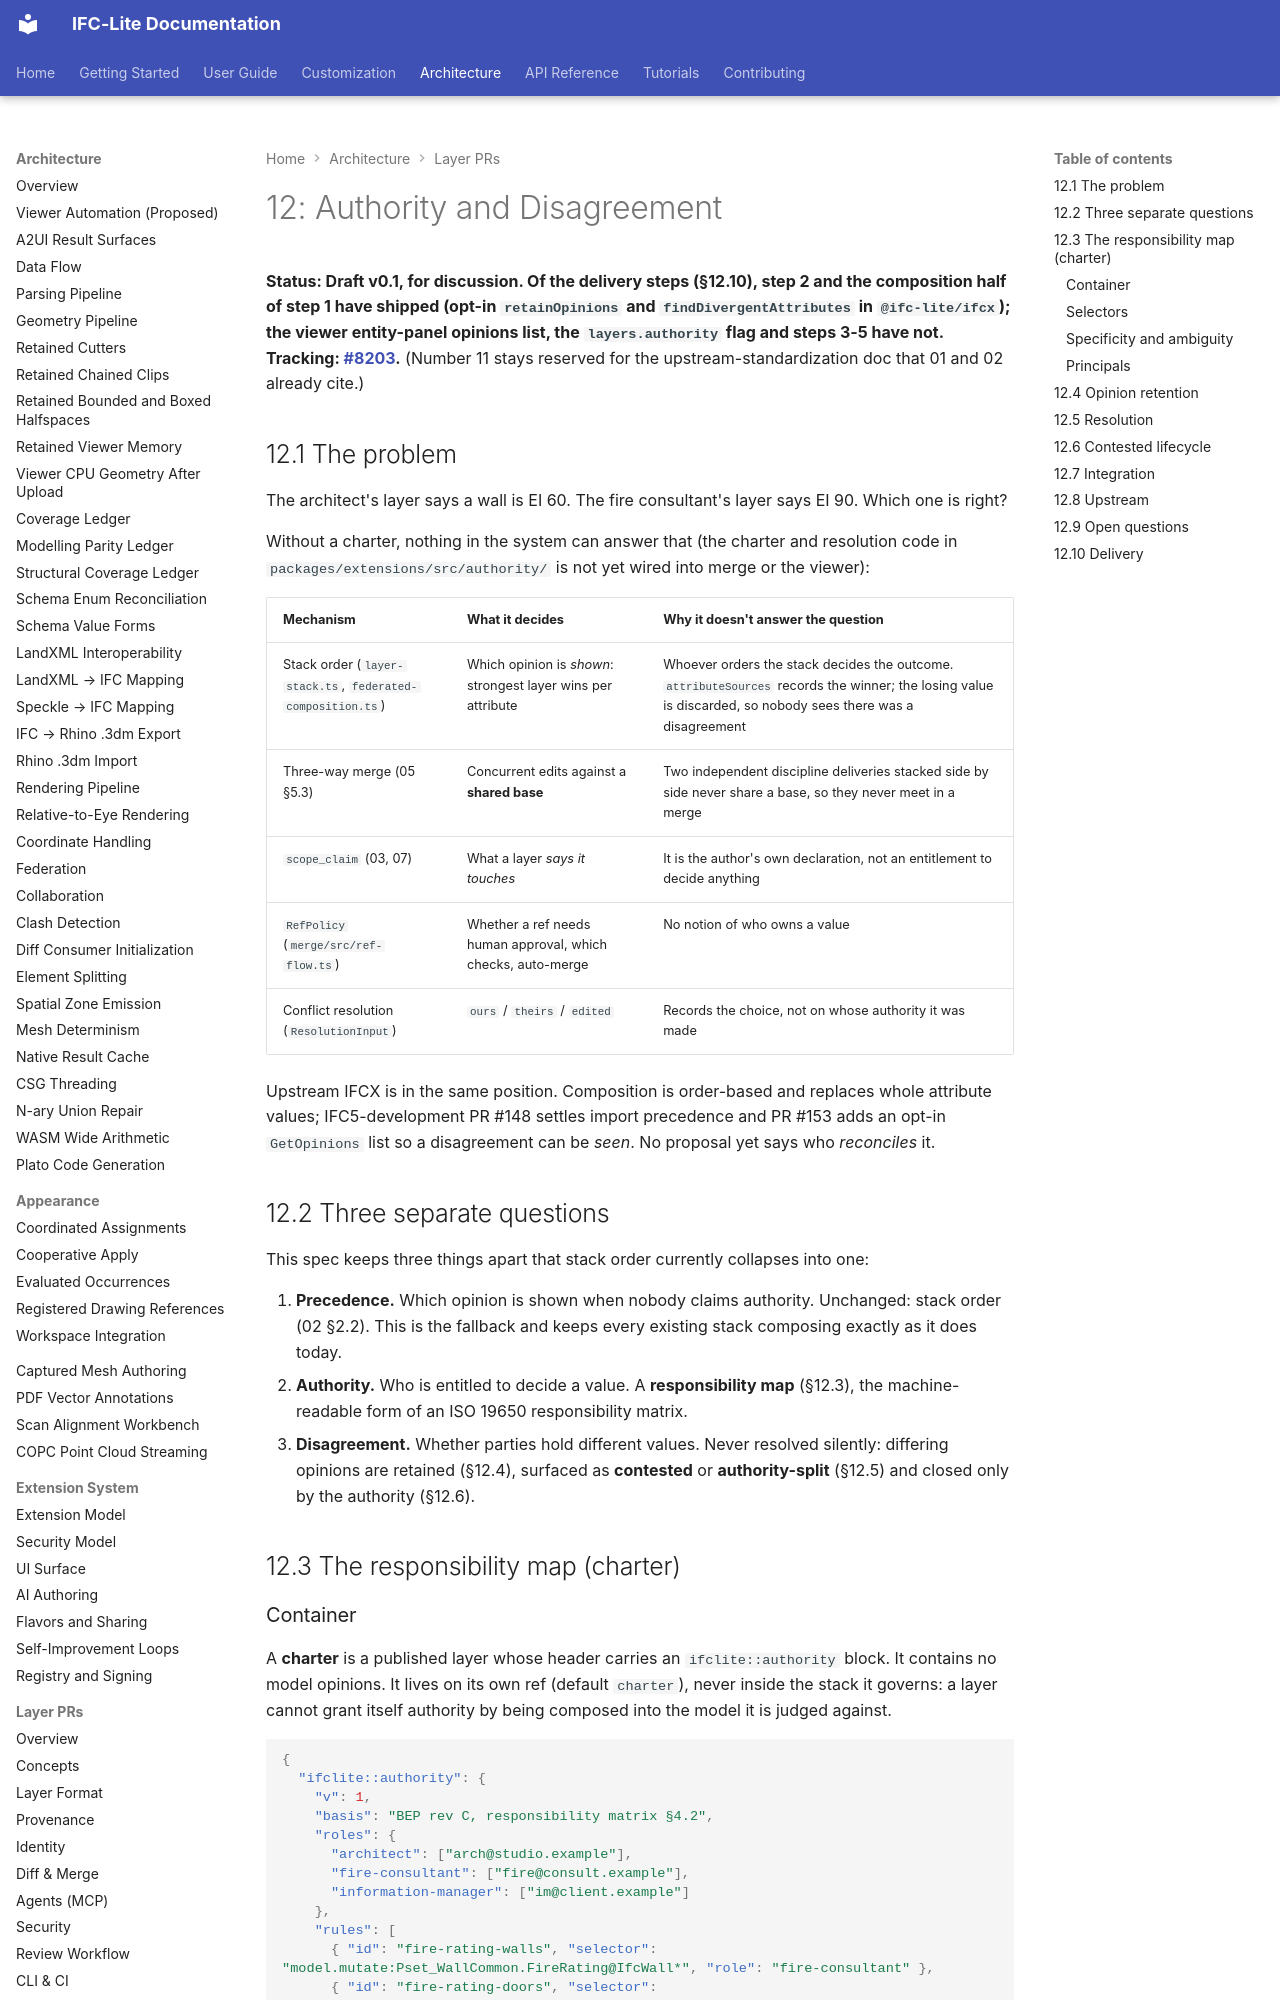

repository: LTplus-AG/ifc-lite · page: architecture/layer-prs/12-authority/index.html · generator: mkdocs

# 12: Authority and Disagreement

**Status: Draft v0.1, for discussion. Of the delivery steps (§12.10), step 2 and the composition half of step 1 have shipped (opt-in `retainOpinions` and `findDivergentAttributes` in `@ifc-lite/ifcx`); the viewer entity-panel opinions list, the `layers.authority` flag and steps 3-5 have not. Tracking: [#8203](https://github.com/LTplus-AG/ifc-lite/issues/8203#issuecomment-6446094066).** (Number 11 stays reserved for the upstream-standardization doc that 01 and 02 already cite.)

## 12.1 The problem

The architect's layer says a wall is EI 60. The fire consultant's layer says EI 90. Which one is right?

Without a charter, nothing in the system can answer that (the charter and resolution code in `packages/extensions/src/authority/` is not yet wired into merge or the viewer):

| Mechanism | What it decides | Why it doesn't answer the question |
|---|---|---|
| Stack order (`layer-stack.ts`, `federated-composition.ts`) | Which opinion is *shown*: strongest layer wins per attribute | Whoever orders the stack decides the outcome. `attributeSources` records the winner; the losing value is discarded, so nobody sees there was a disagreement |
| Three-way merge (05 §5.3) | Concurrent edits against a **shared base** | Two independent discipline deliveries stacked side by side never share a base, so they never meet in a merge |
| `scope_claim` (03, 07) | What a layer *says it touches* | It is the author's own declaration, not an entitlement to decide anything |
| `RefPolicy` (`merge/src/ref-flow.ts`) | Whether a ref needs human approval, which checks, auto-merge | No notion of who owns a value |
| Conflict resolution (`ResolutionInput`) | `ours` / `theirs` / `edited` | Records the choice, not on whose authority it was made |

Upstream IFCX is in the same position. Composition is order-based and replaces whole attribute values; IFC5-development PR #148 settles import precedence and PR #153 adds an opt-in `GetOpinions` list so a disagreement can be *seen*. No proposal yet says who *reconciles* it.

## 12.2 Three separate questions

This spec keeps three things apart that stack order currently collapses into one:

1. **Precedence.** Which opinion is shown when nobody claims authority. Unchanged: stack order (02 §2.2). This is the fallback and keeps every existing stack composing exactly as it does today.
2. **Authority.** Who is entitled to decide a value. A **responsibility map** (§12.3), the machine-readable form of an ISO 19650 responsibility matrix.
3. **Disagreement.** Whether parties hold different values. Never resolved silently: differing opinions are retained (§12.4), surfaced as **contested** or **authority-split** (§12.5) and closed only by the authority (§12.6).

## 12.3 The responsibility map (charter)

### Container

A **charter** is a published layer whose header carries an `ifclite::authority` block. It contains no model opinions. It lives on its own ref (default `charter`), never inside the stack it governs: a layer cannot grant itself authority by being composed into the model it is judged against.

```json
{
  "ifclite::authority": {
    "v": 1,
    "basis": "BEP rev C, responsibility matrix §4.2",
    "roles": {
      "architect": ["arch@studio.example"],
      "fire-consultant": ["fire@consult.example"],
      "information-manager": ["im@client.example"]
    },
    "rules": [
      { "id": "fire-rating-walls", "selector": "model.mutate:Pset_WallCommon.FireRating@IfcWall*", "role": "fire-consultant" },
      { "id": "fire-rating-doors", "selector": "model.mutate:Pset_DoorCommon.FireRating@IfcDoor*", "role": "fire-consultant" },
      { "id": "wall-geometry", "selector": "model.mutate:geometry@IfcWall*", "role": "architect" }
    ]
  }
}
```

Changes to the charter are themselves layers on the `charter` ref, governed by the reserved rule that only the `information-manager` role (the ISO 19650 appointing party's representative) may publish there. A charter revision is how responsibility moves between project stages.
